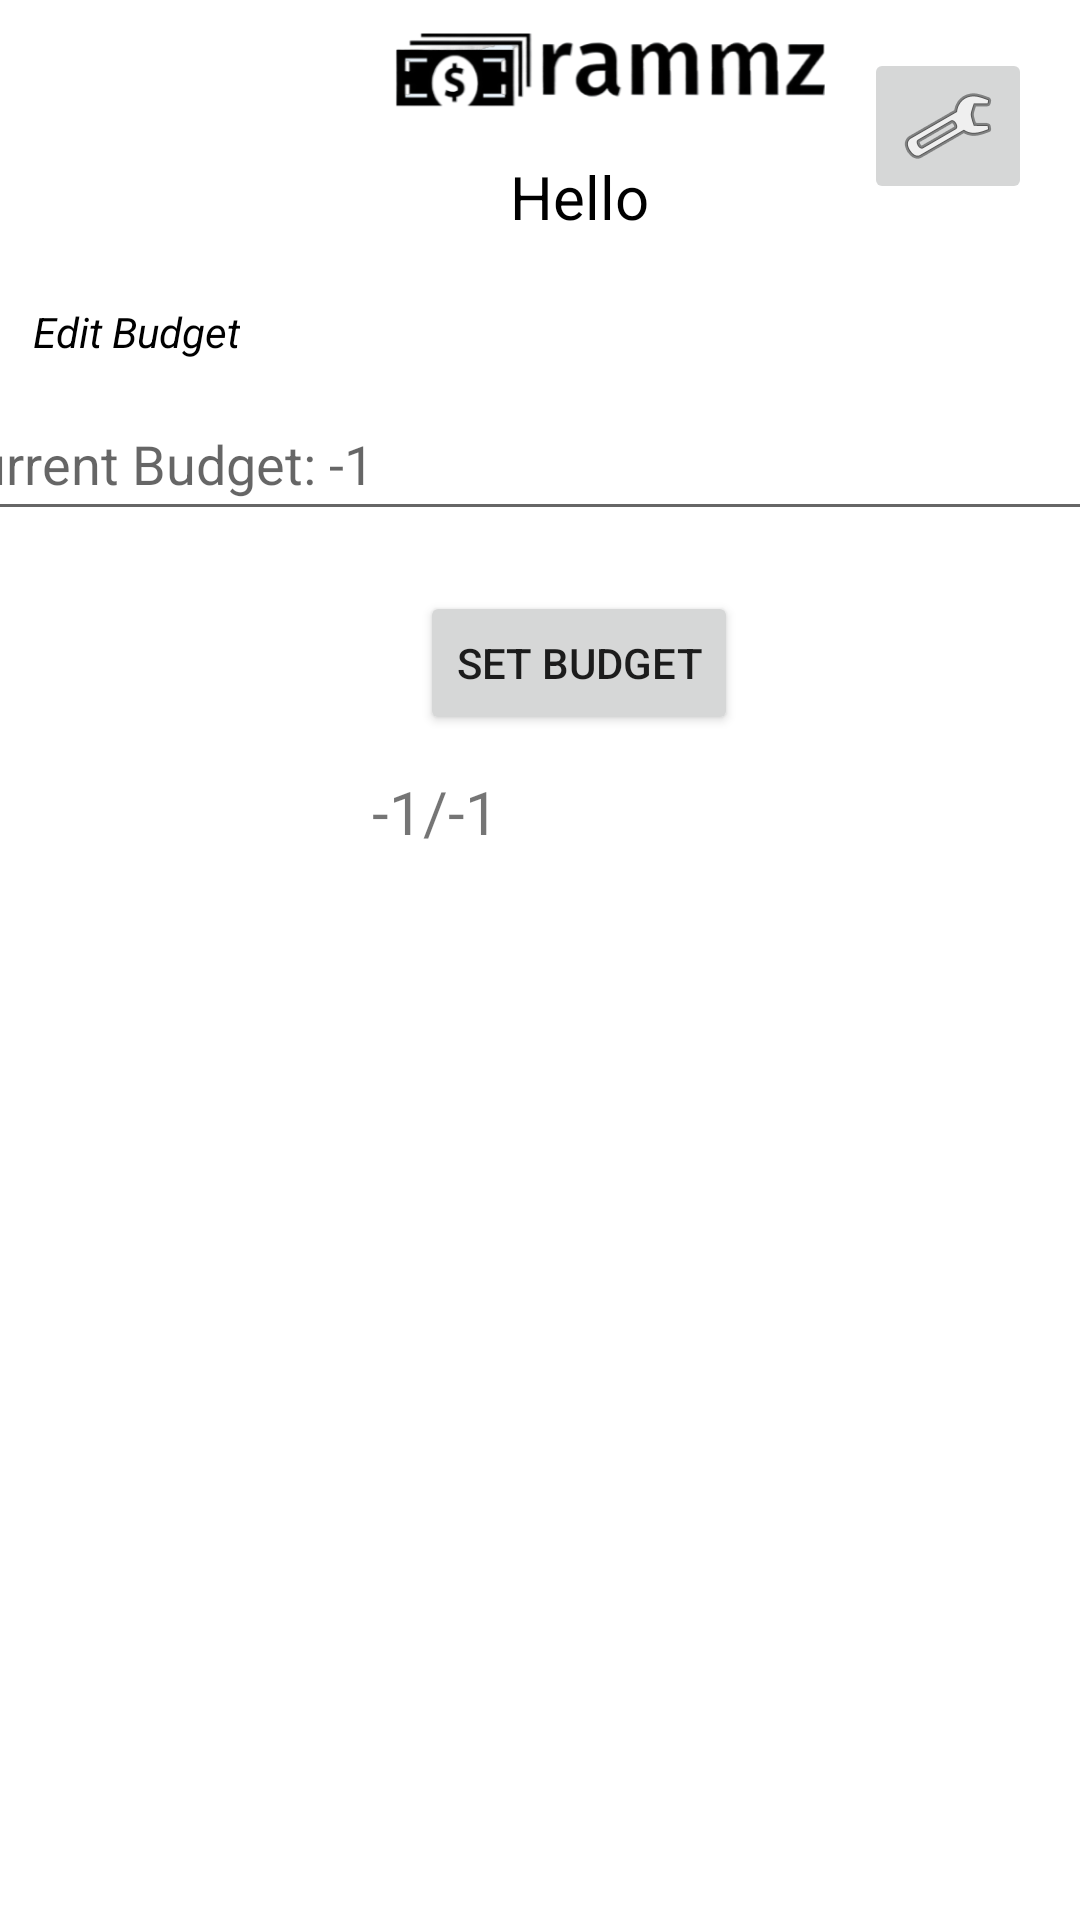

Here is an Android app screen rendered from its layout file. Give the layout XML and the strings, colors and styles it references.
<!-- AndroidManifest.xml: application theme Theme.RAMMZExpenseTracker -->
<!-- res/layout/fragment_dashboard.xml -->
<?xml version="1.0" encoding="utf-8"?>
<androidx.constraintlayout.widget.ConstraintLayout xmlns:android="http://schemas.android.com/apk/res/android"
    xmlns:app="http://schemas.android.com/apk/res-auto"
    xmlns:tools="http://schemas.android.com/tools"
    android:layout_width="match_parent"
    android:layout_height="match_parent"
    tools:context=".ui.dashboard.DashboardFragment">

    <ImageView
        android:id="@+id/imageView"
        android:layout_width="154dp"
        android:layout_height="38dp"
        android:layout_marginStart="128dp"
        android:layout_marginTop="4dp"
        android:src="@drawable/loggo"
        app:layout_constraintStart_toStartOf="parent"
        app:layout_constraintTop_toTopOf="parent" />


    <TextView
        android:id="@+id/pie_chart"
        android:layout_width="wrap_content"
        android:layout_height="wrap_content"
        android:layout_marginTop="44dp"
        android:text=""
        android:textColor="@android:color/black"
        android:textSize="20sp"
        android:textStyle="bold"
        app:layout_constraintEnd_toEndOf="parent"
        app:layout_constraintHorizontal_bias="0.0"
        app:layout_constraintStart_toStartOf="parent"
        app:layout_constraintTop_toBottomOf="@+id/imageView" />

    <TextView
        android:id="@+id/bar_chart"
        android:layout_width="wrap_content"
        android:layout_height="wrap_content"
        android:layout_marginTop="260dp"
        android:text=""
        android:textColor="@android:color/black"
        android:textSize="20sp"
        android:textStyle="bold"
        app:layout_constraintEnd_toEndOf="parent"
        app:layout_constraintStart_toStartOf="parent"
        app:layout_constraintTop_toBottomOf="@+id/pie_chart" />

    <EditText
        android:id="@+id/editBudget"
        android:layout_width="408dp"
        android:layout_height="48dp"
        android:layout_marginTop="16dp"
        android:ems="10"
        android:hint="Current Budget: -1"
        android:inputType="numberDecimal"
        app:layout_constraintEnd_toEndOf="parent"
        app:layout_constraintStart_toStartOf="parent"
        app:layout_constraintTop_toBottomOf="@+id/pie_chart"
        tools:ignore="MissingConstraints" />

    <Button
        android:id="@+id/SetBudgetButton"
        android:layout_width="wrap_content"
        android:layout_height="wrap_content"
        android:layout_marginStart="140dp"
        android:layout_marginTop="20dp"
        android:text="Set Budget"
        app:iconTint="#E30000"
        app:layout_constraintStart_toStartOf="parent"
        app:layout_constraintTop_toBottomOf="@+id/editBudget"
        tools:ignore="MissingConstraints" />

    <ProgressBar
        android:id="@+id/budgetBar"
        style="?android:attr/progressBarStyleHorizontal"
        android:layout_width="wrap_content"
        android:layout_height="wrap_content"
        android:layout_marginStart="181dp"
        android:layout_marginTop="40dp"
        android:layout_marginEnd="182dp"
        android:max="100"
        android:progress="0"
        android:progressTint="#00FAFA"
        android:scaleX="6"
        app:layout_constraintEnd_toEndOf="parent"
        app:layout_constraintStart_toStartOf="parent"
        app:layout_constraintTop_toBottomOf="@+id/SetBudgetButton" />

    <LinearLayout
        android:id="@+id/verticalBox"
        android:layout_width="match_parent"
        android:layout_height="match_parent"
        android:layout_marginStart="50dp"
        android:layout_marginTop="325dp"
        android:layout_marginEnd="50dp"
        android:orientation="vertical"
        app:layout_constraintEnd_toEndOf="parent"
        app:layout_constraintHorizontal_bias="1.0"
        app:layout_constraintStart_toStartOf="parent"
        app:layout_constraintTop_toTopOf="parent" />

    <TextView
        android:id="@+id/greeting"
        android:layout_width="wrap_content"
        android:layout_height="wrap_content"
        android:layout_marginStart="170dp"
        android:layout_marginTop="10dp"
        android:text="Hello"
        android:textColor="#000000"
        android:textSize="20sp"
        app:layout_constraintStart_toStartOf="parent"
        app:layout_constraintTop_toBottomOf="@+id/imageView" />

    <ImageButton
        android:id="@+id/settingsButton"
        android:layout_width="wrap_content"
        android:layout_height="wrap_content"
        android:layout_marginTop="16dp"
        android:layout_marginEnd="16dp"
        android:src="@android:drawable/ic_menu_manage"
        app:layout_constraintEnd_toEndOf="parent"
        app:layout_constraintTop_toTopOf="parent" />

    <TextView
        android:id="@+id/textView4"
        android:layout_width="wrap_content"
        android:layout_height="wrap_content"
        android:layout_marginStart="11dp"
        android:layout_marginTop="101dp"
        android:text="Edit Budget"
        android:textColor="#000000"
        android:textStyle="italic"
        app:layout_constraintStart_toStartOf="parent"
        app:layout_constraintTop_toTopOf="parent" />

    <TextView
        android:id="@+id/fractionText"
        android:layout_width="wrap_content"
        android:layout_height="wrap_content"
        android:layout_marginStart="124dp"
        android:layout_marginTop="12dp"
        android:text="-1/-1"
        android:textSize="20sp"
        app:layout_constraintStart_toStartOf="parent"
        app:layout_constraintTop_toBottomOf="@+id/SetBudgetButton" />

</androidx.constraintlayout.widget.ConstraintLayout>
<!-- resources referenced by this layout -->
<resources>
  <!-- drawable loggo: png bitmap (drawable, 28804 bytes) -->
  <style name="Theme.RAMMZExpenseTracker" parent="Theme.MaterialComponents.DayNight.DarkActionBar">
          
          <item name="colorPrimary">@color/black</item>
          <item name="colorPrimaryVariant">@color/purple_700</item>
          <item name="colorOnPrimary">@color/white</item>
          
          <item name="colorSecondary">@color/teal_200</item>
          <item name="colorSecondaryVariant">@color/teal_700</item>
          <item name="colorOnSecondary">@color/black</item>
          
          
  
  
      </style>
  <color name="black">#FF000000</color>
  <color name="purple_700">#FF3700B3</color>
  <color name="white">#FFFFFFFF</color>
  <color name="teal_200">#FF03DAC5</color>
  <color name="teal_700">#FF018786</color>
</resources>
